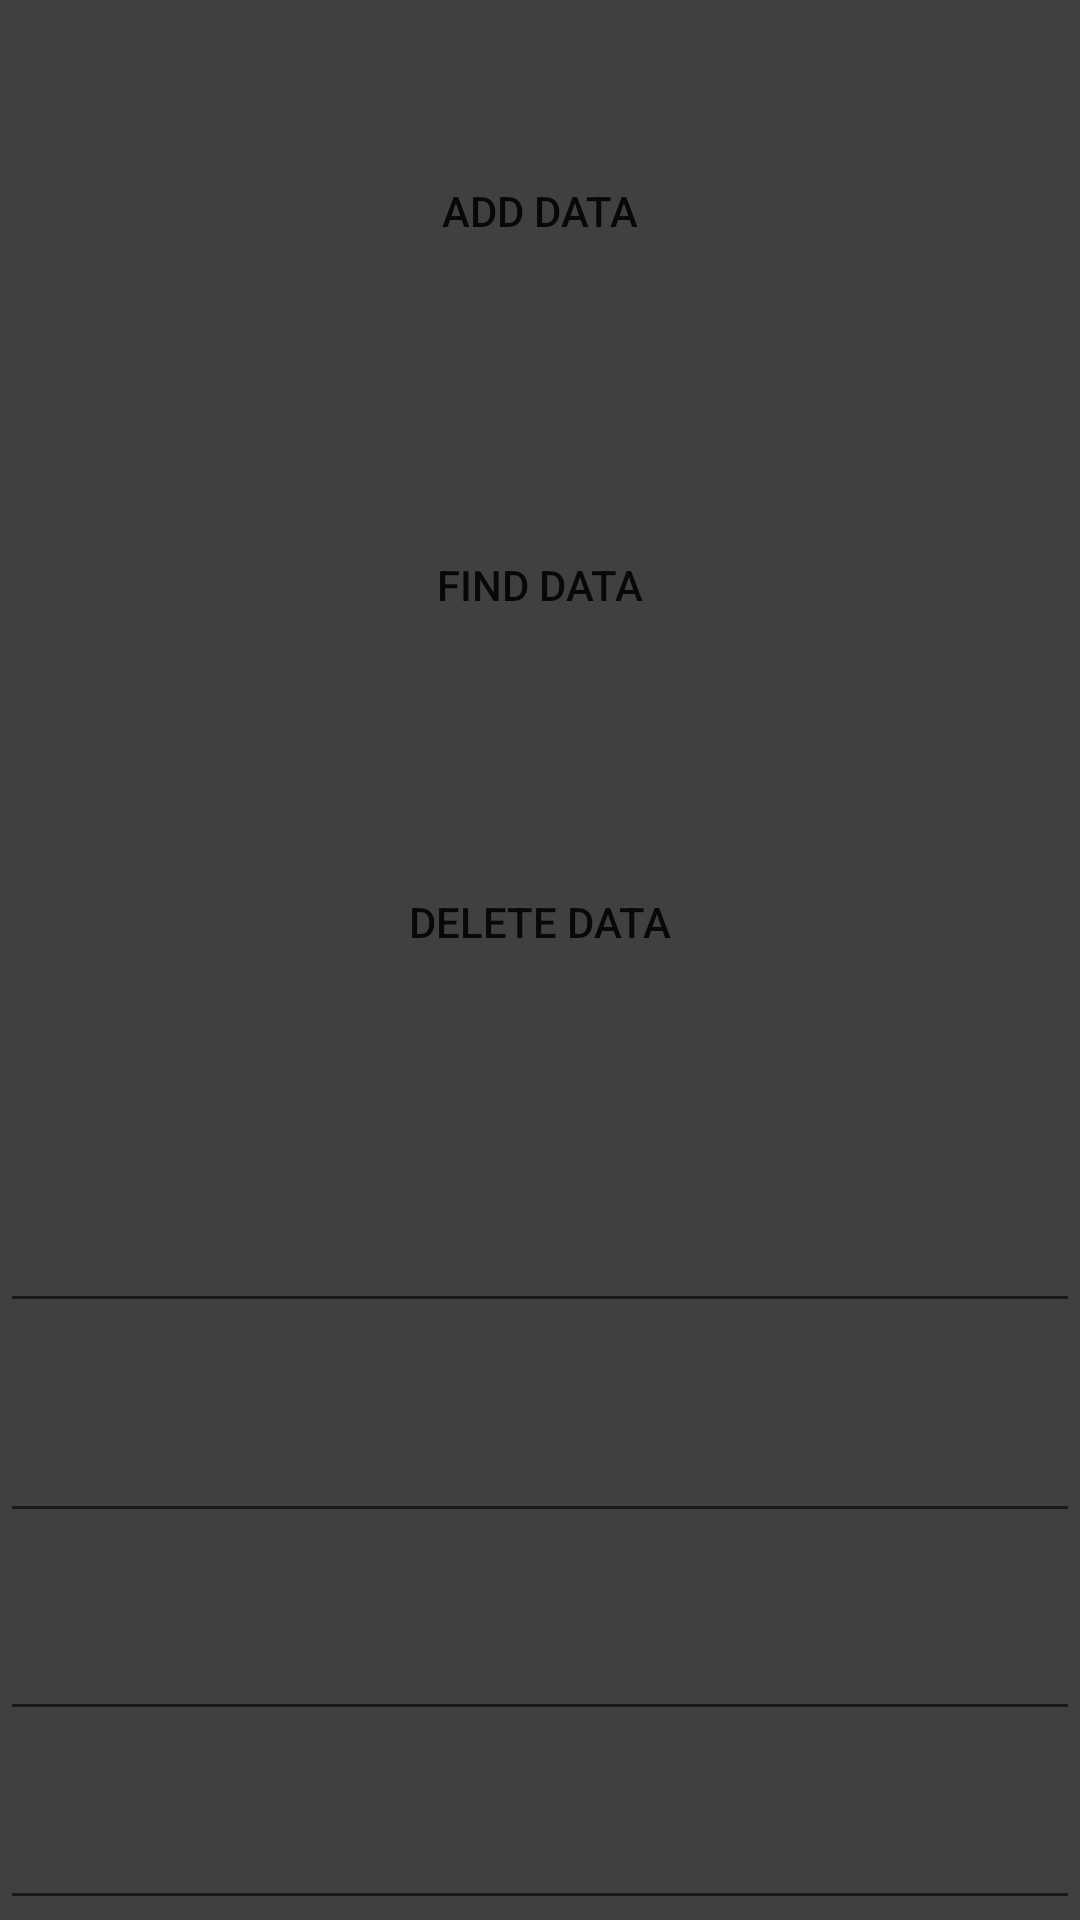

Android layout source for this screen:
<!-- AndroidManifest.xml: application theme ThemeSelector -->
<!-- res/layout/activity_database.xml -->
<?xml version="1.0" encoding="utf-8"?>
<LinearLayout
    xmlns:android="http://schemas.android.com/apk/res/android"
    android:layout_width="match_parent"
    android:layout_height="match_parent"
    android:orientation="vertical">

	<Button
		android:id="@+id/button3"
		style="@style/Widget.AppCompat.Button.Borderless"
		android:layout_width="match_parent"
		android:layout_height="wrap_content"
		android:layout_weight="1"
		android:onClick="newData"
		android:text="Add Data" />

	<Button
		android:id="@+id/button2"
		style="@style/Widget.AppCompat.Button.Borderless"
		android:layout_width="match_parent"
		android:layout_height="17dp"
		android:layout_weight="1"
		android:onClick="lookupData"
		android:text="Find Data" />

	<Button
		android:id="@+id/button"
		style="@style/Widget.AppCompat.Button.Borderless"
		android:layout_width="match_parent"
		android:layout_height="23dp"
		android:layout_weight="1"
		android:onClick="removeData"
		android:text="Delete Data" />

	<EditText
		android:id="@+id/recordID"
		android:layout_width="match_parent"
		android:layout_height="76dp" />

	<EditText
		android:id="@+id/userID"
		android:layout_width="match_parent"
		android:layout_height="70dp" />

	<EditText
		android:id="@+id/artistName"
		android:layout_width="match_parent"
		android:layout_height="66dp" />

	<EditText
		android:id="@+id/popularityScore"
		android:layout_width="match_parent"
		android:layout_height="63dp" />
</LinearLayout>
<!-- resources referenced by this layout -->
<resources>
  <style name="ThemeSelector" parent="Theme.AppCompat.Light">
          <item name="colorPrimary">@color/bgBar</item>
          <item name="android:windowBackground">@color/bgPage</item>
      </style>
  <color name="bgBar">#000</color>
  <color name="bgPage">#404040</color>
</resources>
